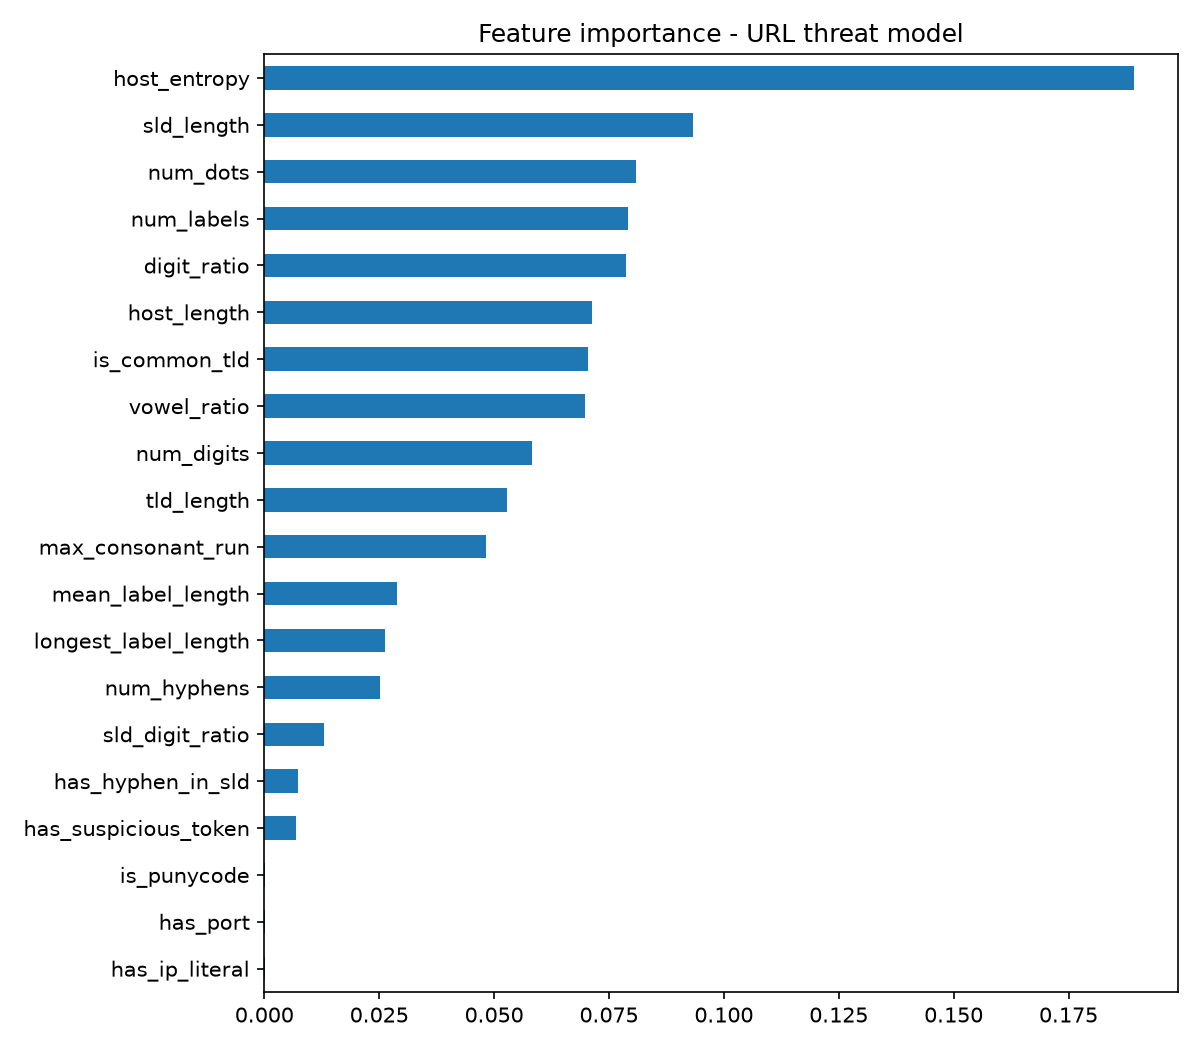

The data file committed next to this chart (first rows):
, importance
host_entropy, 0.1893
sld_length, 0.0932
num_dots, 0.0809
num_labels, 0.0792
digit_ratio, 0.0786
host_length, 0.0713
is_common_tld, 0.0705
vowel_ratio, 0.0698
num_digits, 0.0582
tld_length, 0.0527
max_consonant_run, 0.0483
mean_label_length, 0.0289
longest_label_length, 0.0262
num_hyphens, 0.0253
sld_digit_ratio, 0.013
has_hyphen_in_sld, 0.0074
has_suspicious_token, 0.0069
is_punycode, 0.0002
has_port, 0.0001
has_ip_literal, 0.0001
